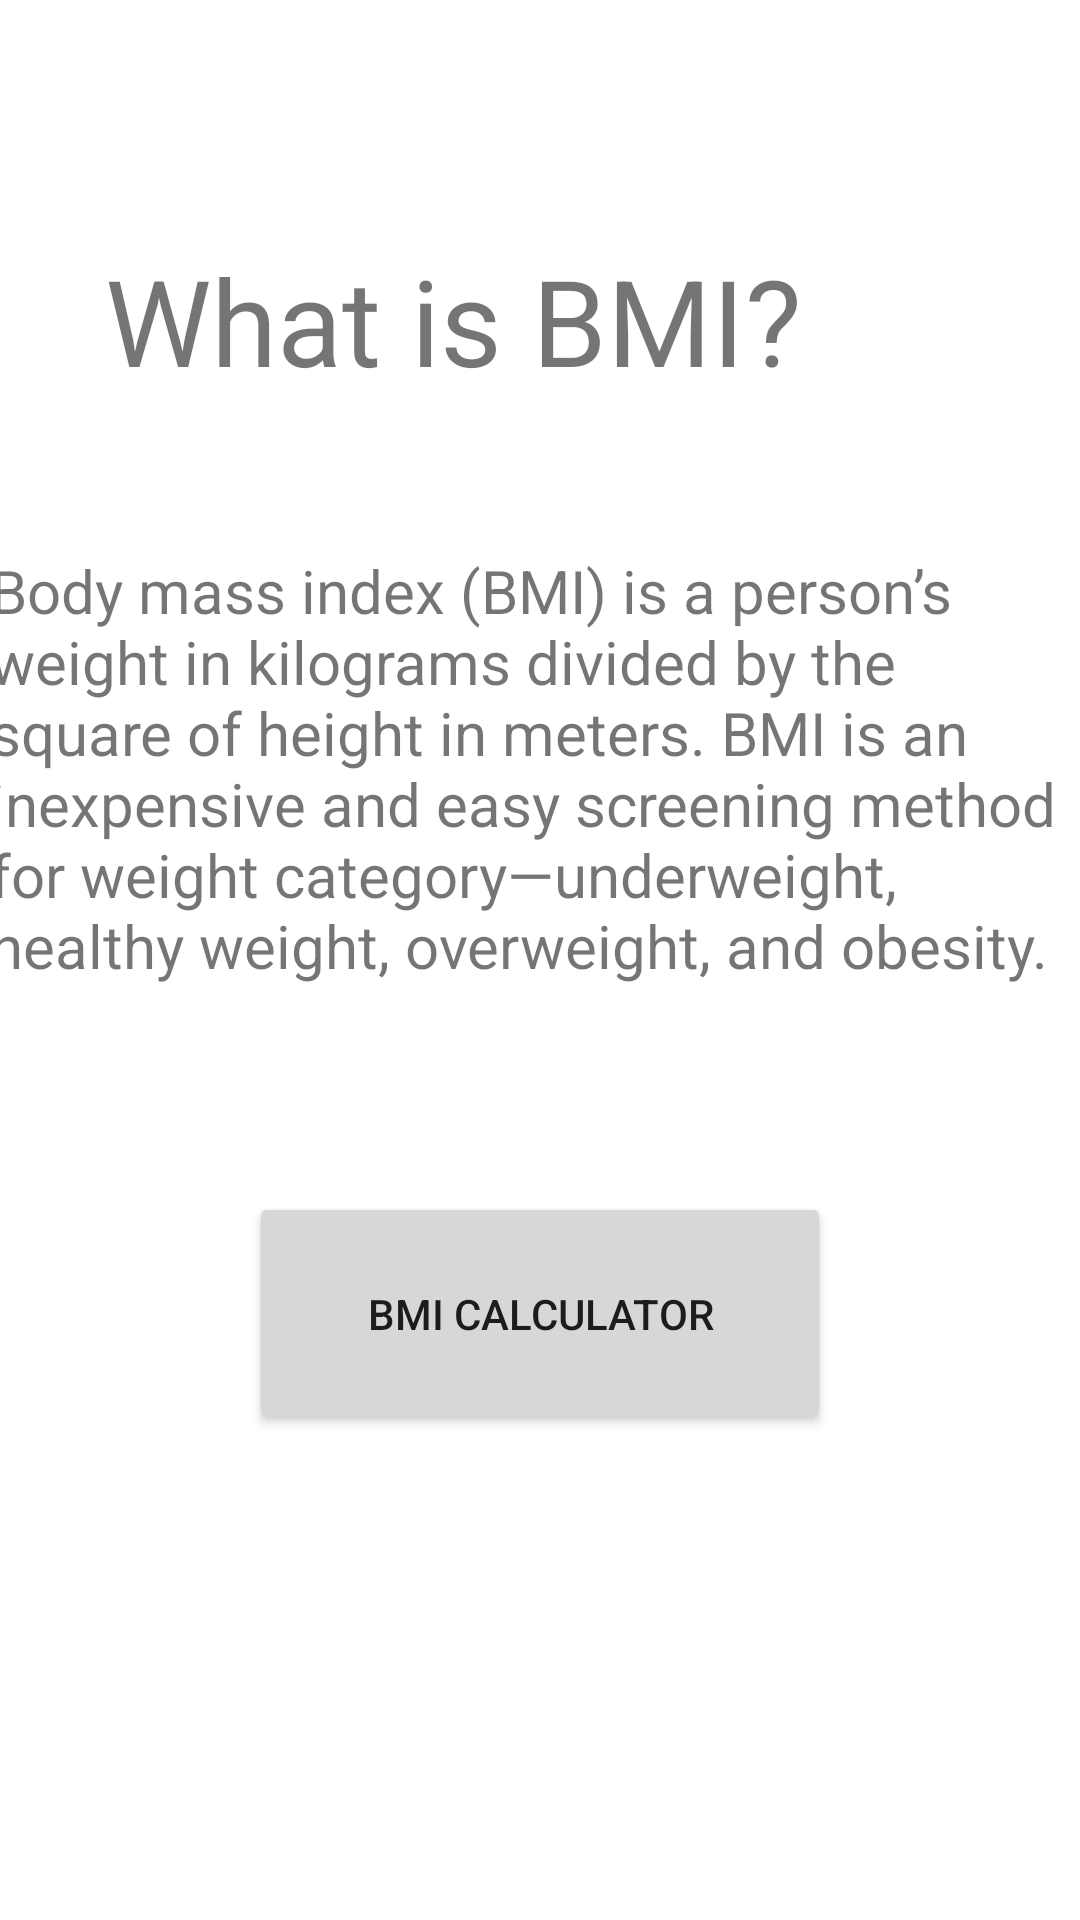

Write the Android layout XML for this screen, with the resource values it uses.
<!-- AndroidManifest.xml: application theme Theme.HealthWingman -->
<!-- res/layout/fragment_b_m_i.xml -->
<?xml version="1.0" encoding="utf-8"?>
<LinearLayout xmlns:android="http://schemas.android.com/apk/res/android"
    xmlns:app="http://schemas.android.com/apk/res-auto"
    xmlns:tools="http://schemas.android.com/tools"
    android:layout_width="match_parent"
    android:layout_height="match_parent"
    android:orientation="vertical"
    tools:context=".MainActivity">

    <TextView
        android:layout_width="290dp"
        android:layout_height="wrap_content"
        android:layout_gravity="center_horizontal"
        android:layout_marginTop="80dp"
        android:text="What is BMI?"
        android:textSize="40dp" />


    <TextView
        android:layout_width="367dp"
        android:layout_height="164dp"
        android:layout_gravity="center_horizontal"
        android:layout_marginTop="50dp"
        android:text="Body mass index (BMI) is a person’s weight in kilograms divided by the square of height in meters. BMI is an inexpensive and easy screening method for weight category—underweight, healthy weight, overweight, and obesity."
        android:textSize="20dp" />

    <Button
        android:id="@+id/bmiNavButton"
        android:layout_width="194dp"
        android:layout_height="81dp"
        android:layout_gravity="center_horizontal"
        android:layout_marginTop="50dp"
        android:onClick="bmiActivity"
        android:text="BMI Calculator" />


</LinearLayout>
<!-- resources referenced by this layout -->
<resources>
  <style name="Theme.HealthWingman" parent="Theme.MaterialComponents.DayNight.DarkActionBar">
          
          <item name="colorPrimary">@color/purple_500</item>
          <item name="colorPrimaryVariant">@color/purple_700</item>
          <item name="colorOnPrimary">@color/white</item>
          
          <item name="colorSecondary">@color/teal_200</item>
          <item name="colorSecondaryVariant">@color/teal_700</item>
          <item name="colorOnSecondary">@color/black</item>
          
          <item name="android:statusBarColor" tools:targetApi="l">?attr/colorPrimaryVariant</item>
          
      </style>
  <!-- not gathered from this repository: default colours our renderer supplied (Android Studio template values) -->
  <color name="purple_500">#FF6200EE</color>
  <color name="purple_700">#FF3700B3</color>
  <color name="teal_200">#FF03DAC5</color>
  <color name="teal_700">#FF018786</color>
  <color name="black">#FF000000</color>
  <color name="white">#FFFFFFFF</color>
</resources>
